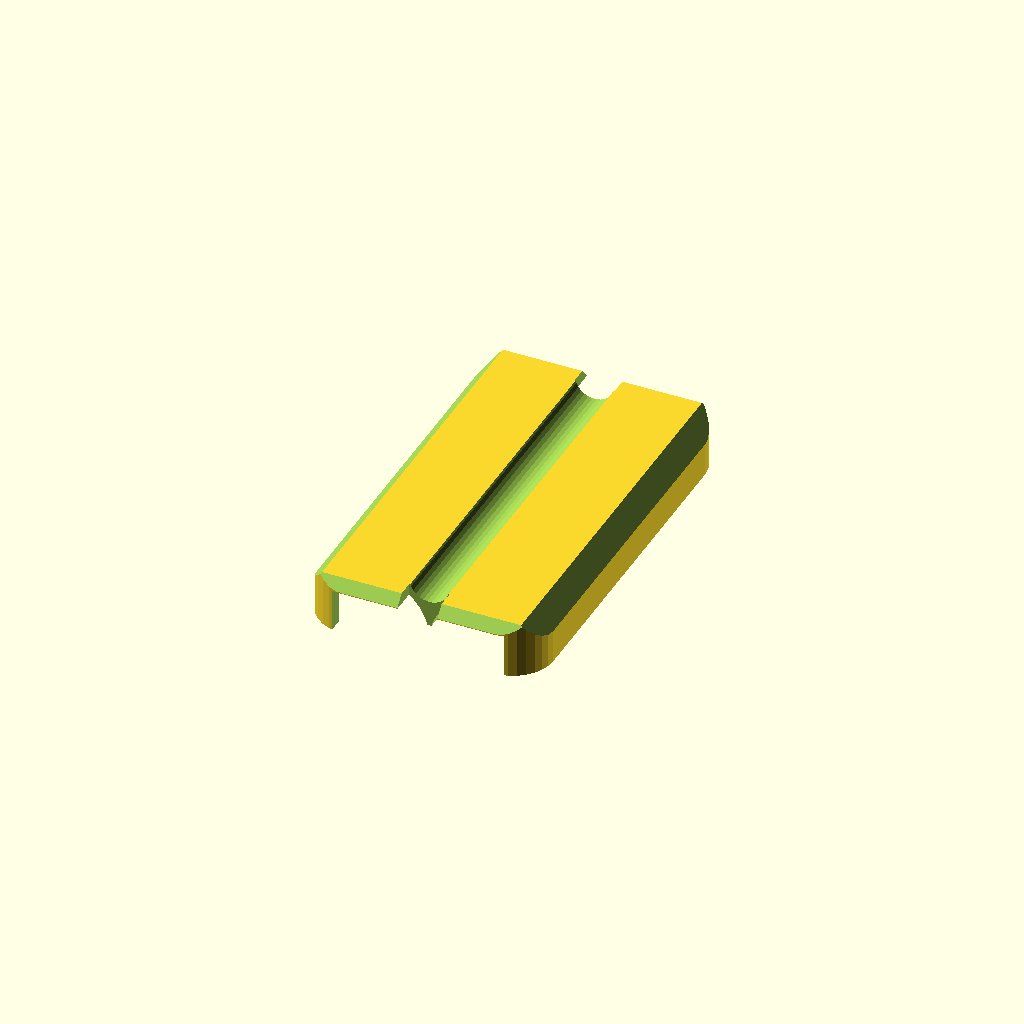
Cell 1 — every parameter at its default value.
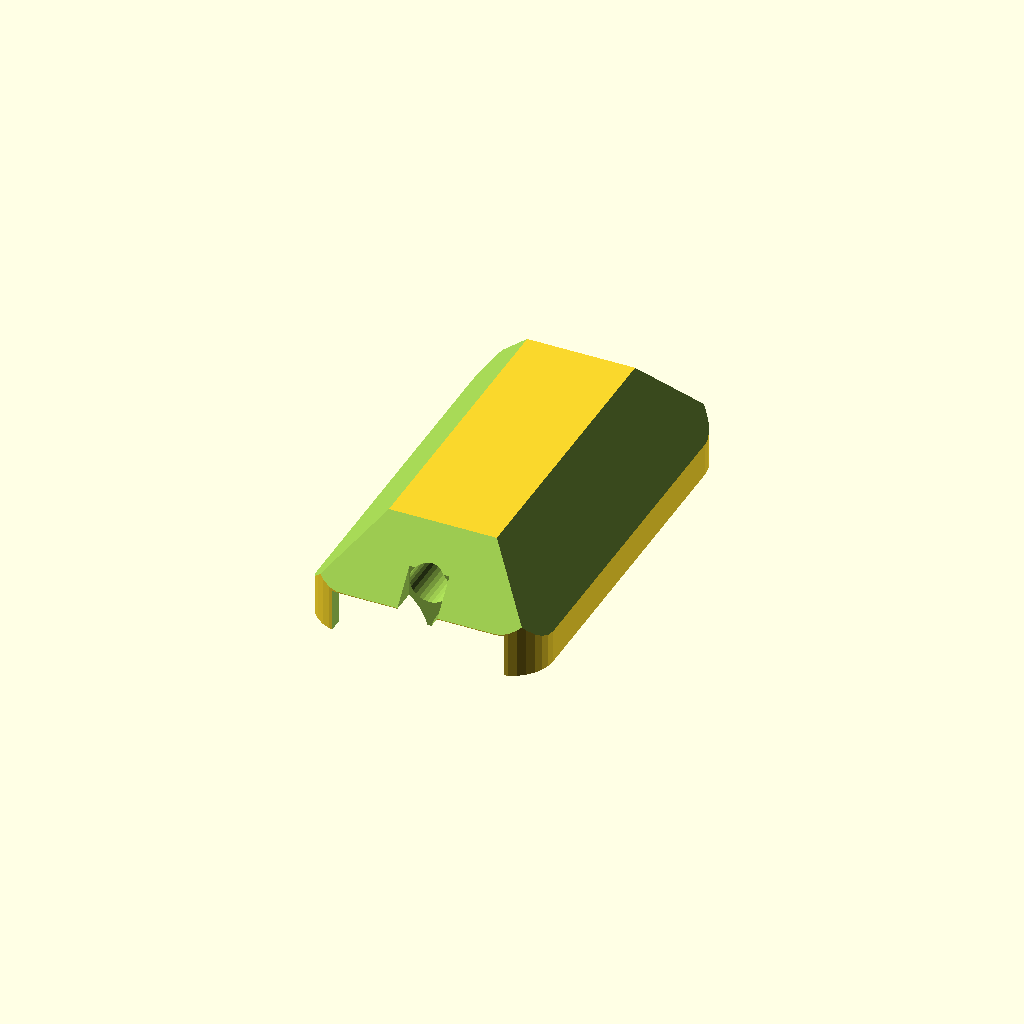
Cell 2: h_batt = 19 (everything else at default).
All cells are drawn from one camera (rotation 55°, 0°, 25°, orthographic, colour scheme Cornfield), so only the parameter changes between them.
OpenSCAD source file powerbank/2p_mini.scad:
$fn = $preview ? 30 : 150;

include <../roundedcube.scad>

h_batt = 9.5;

module batt(d=18.5) {
	rotate([90, 0, 0])
		for (i=[-1, 1])
			translate([9.5 * i, 0, 0])
				cylinder(h=65.5, d=d, center=true);
}

module batt_plate(with_channel=false) {
	difference() {
		translate([0, 0, -h_batt])
			roundedcubez_([41, 71, h_batt], 7);
			batt(19);
			// cut sharp peak between the batts
			cube(size=[5, 100, 5], center=true);
			// cable channel
			if (with_channel)
				translate([0, 0, -10.5])
					rotate([90, 0, 0])
						cylinder(h=75, d=7, center=true);
			for (i=[-1, 1]) {
				//  cut-out for nickel strips
				translate([0, i * 36, 0])
					cube(size=[30, 10, 15], center=true);
				// cable holes
				if (with_channel)
					translate([0, i * 35, -15])
						cube_([7, 8, 20]);
			}

			if (with_channel)
				translate([0, 0, -19])
					top_plate_chamfer(50, x=45, y=78);
	}
}

module board(){
	difference() {
		translate([0, -28 / 2, 0])
			cube(size=[33, 28, 3]);
		// Right long hole
		translate([32, 0, 0])
			cylinder(h=10, d=2.6, center=true);
		translate([32 + 2.6 / 2, 0, 0])
			cube([2.6, 2.6, 10], center=true);
		for (i=[-1, 1]) {
			// Top bottom hole
			translate([12, i * 28 / 2, 0])
				cylinder(h=10, d=2.6, center=true);
			// Poewr hole
			translate([32.2 - 1, i * 5, 0])
				cylinder(h=10, d=1.6, center=true);
		}
	}
	// USB
	color("blue")
		translate([-1, -9 / 2, 3])
			cube(size=[7.5, 9, 5 - 3]);
	// Btn
	color("white")
		translate([2.25, -14.5, 3])
			cube(size=[7, 2.5, 5.25 -3]);
	// L
	color("black")
		translate([17, -14, 3])
			cube(size=[10.5, 10.5, 5.5 -3]);
}

module board_stamp(){
	translate([0, 19, 0])
		cube_(size=[29, 33.5, 3.5]);

	translate([0, 1.5, 0])
		cube_(size=[20, 10, 4]);
	// USB
	translate([0, 32.7, -0.1])
		cube_([10, 9, 10]);
	// L
	translate([-8.7, 13.2, -0.1])
		cube_([12, 12, 10]);
	// Switch
	translate([-13.75, 29.8, 1.5])
		cube_([5, 8.5, 5]);
	// Switch hole
	translate([-25, 29.8, 4])
		rotate([0, 90, 0])
			cylinder(d=3, h=10);
	// LEDs
	translate([12.5, 30.5, -0.1])
		cube_([4, 10.5, 10]);
}

module top_plate_chamfer(angle=30, x=41, y=71) {
	for (i=[-1, 1])
		translate([i * x / 2, 0, 0])
			rotate([0, -i * angle, 0])
				cube(size=[20, 100, 20], center=true);

	for (j=[-1, 1])
		translate([0, j * y / 2, 0])
			rotate([j * angle, 0, 0])
				cube(size=[100, 20, 20], center=true);
}

module top_plate_b() {
	difference() {
		roundedcubez_([41, 71, 5.5], 7);
		translate([0, 0, -0.1])
			board_stamp();

		translate([0, 0, -9])
			top_plate_chamfer(40);

		// cable channel
		translate([0, 0, -0.1])
			cube_([6.4, 100, 3.5]);
	}
	// Pins
	translate([0, 3.3, 0])
		cylinder(h=5.5, d=2.3);
	for (i=[-1, 1])
		translate([i * 28.5 / 2, 23.5, 0])
			cylinder(h=5.5, d=2.3);
}

// top_plate_b();

module shell() {
	h = 22;
	thck = 3;
	translate([0, 0, -h/2])
		difference() {
			roundedcubez_([42 + thck, 72 + thck, h + 4], 7);
			translate([0, 0, -1])
				roundedcubez_([42, 72, h + 10], 7);
			// Hole for USB-C
			translate([0, 41, 23.5])
				rotate([90, 0, 0])
					roundedcubez_(size=[10, 3, 10], radius=1);
			// Button
			translate([-25, 29.8, 23.65])
				rotate([0, 90, 0])
					cylinder(h=10, d=3);
		}
}

module pin() {
	cylinder(d=2.5, h=7.5);
	cylinder(d=3.5, h=1);
}

module all() {
	// batt();
	// batt_plate();
	mirror([0, 0, 1])
		batt_plate(true);

	// translate([0, 0, h_batt])
	// 	top_plate_b();

	// translate([0, 35.5, 9.4])
	// 	rotate([0, 0, -90])
	// 		board();

	// translate([0, 0, 0.75])
	// 	shell();
}

intersection() {
	all();
	// translate([83, 0, 0])
	// 	cube(size=[200, 200, 200], center=true);
}

// pin();
Customizer parameters (derived from the source; name, type, default, range or options):
h_batt: number, default 9.5
